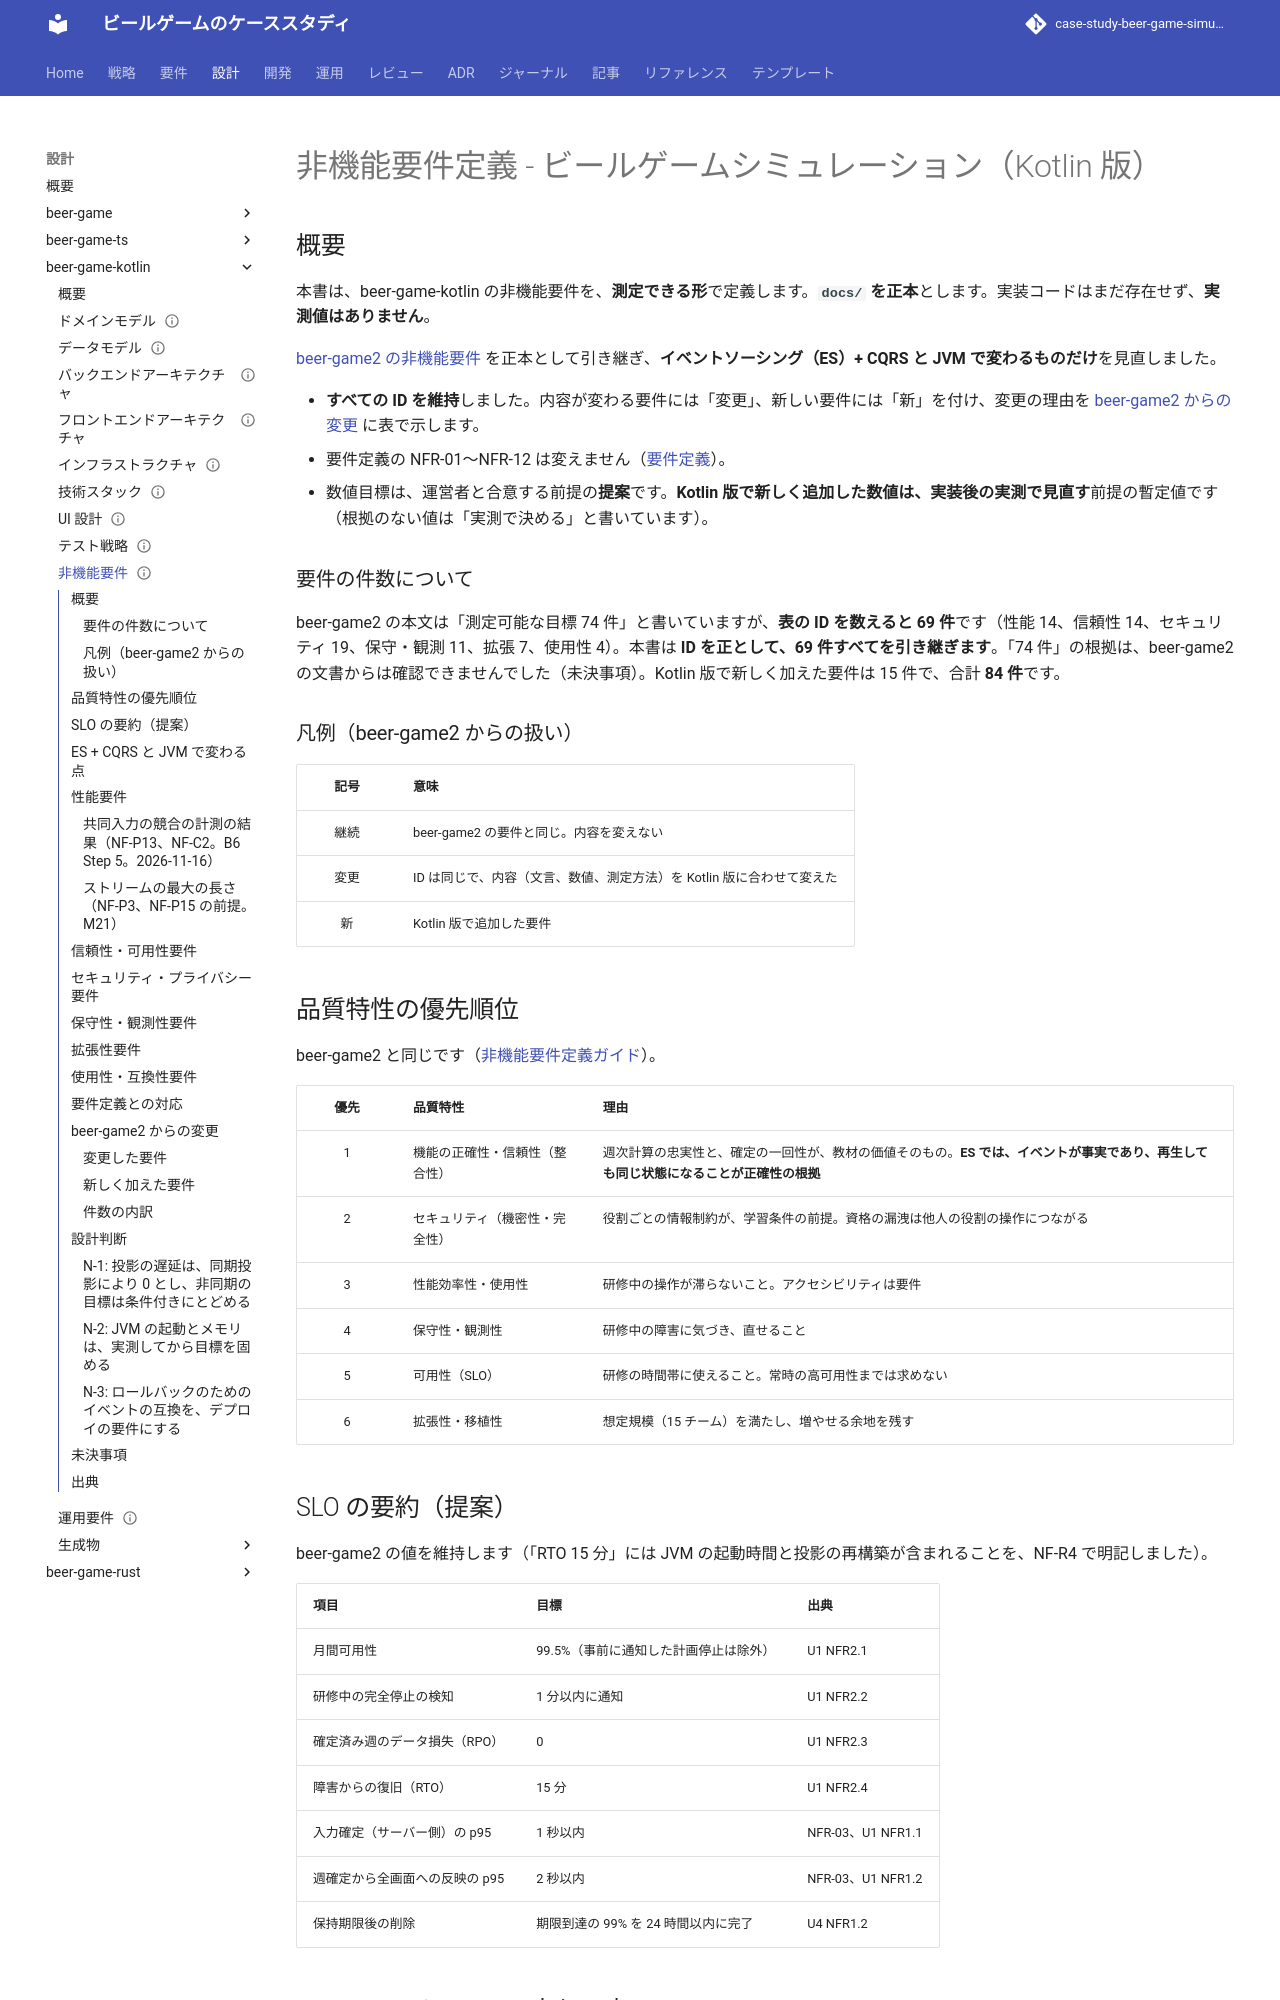

repository: k2works/case-study-beer-game-simulation · page: design/beer-game-kotlin/non-functional/index.html · generator: mkdocs

---
type: Design
title: "非機能要件定義 - ビールゲームシミュレーション（Kotlin 版）"
description: "Kotlin 版の非機能要件。beer-game2 の要件を引き継ぎ、イベントソーシング + CQRS と JVM で変わる点（性能、投影の遅延、再構築時間、起動時間、メモリ、イベント量と保持）を見直した正本。変更表つき。"
tags: [design]
status: draft
generated: { by: claude-code/claude-sonnet-5-5, at: 2026-11-14T07:25:54Z }
---

# 非機能要件定義 - ビールゲームシミュレーション（Kotlin 版）

## 概要

本書は、beer-game-kotlin の非機能要件を、**測定できる形**で定義します。**`docs/` を正本**とします。実装コードはまだ存在せず、**実測値はありません**。

[beer-game2 の非機能要件](../beer-game-ts/non-functional.md) を正本として引き継ぎ、**イベントソーシング（ES）+ CQRS と JVM で変わるものだけ**を見直しました。

- **すべての ID を維持**しました。内容が変わる要件には「変更」、新しい要件には「新」を付け、変更の理由を [beer-game2 からの変更](#beer-game2-からの変更) に表で示します。
- 要件定義の NFR-01〜NFR-12 は変えません（[要件定義](../../requirements/beer-game-ts/requirements_definition.md)）。
- 数値目標は、運営者と合意する前提の**提案**です。**Kotlin 版で新しく追加した数値は、実装後の実測で見直す**前提の暫定値です（根拠のない値は「実測で決める」と書いています）。

### 要件の件数について

beer-game2 の本文は「測定可能な目標 74 件」と書いていますが、**表の ID を数えると 69 件**です（性能 14、信頼性 14、セキュリティ 19、保守・観測 11、拡張 7、使用性 4）。本書は **ID を正として、69 件すべてを引き継ぎます**。「74 件」の根拠は、beer-game2 の文書からは確認できませんでした（未決事項）。Kotlin 版で新しく加えた要件は 15 件で、合計 **84 件**です。

### 凡例（beer-game2 からの扱い）

| 記号 | 意味 |
| :---: | :--- |
| 継続 | beer-game2 の要件と同じ。内容を変えない |
| 変更 | ID は同じで、内容（文言、数値、測定方法）を Kotlin 版に合わせて変えた |
| 新 | Kotlin 版で追加した要件 |

## 品質特性の優先順位

beer-game2 と同じです（[非機能要件定義ガイド](../../reference/非機能要件定義ガイド.md)）。

| 優先 | 品質特性 | 理由 |
| :---: | :--- | :--- |
| 1 | 機能の正確性・信頼性（整合性） | 週次計算の忠実性と、確定の一回性が、教材の価値そのもの。**ES では、イベントが事実であり、再生しても同じ状態になることが正確性の根拠** |
| 2 | セキュリティ（機密性・完全性） | 役割ごとの情報制約が、学習条件の前提。資格の漏洩は他人の役割の操作につながる |
| 3 | 性能効率性・使用性 | 研修中の操作が滞らないこと。アクセシビリティは要件 |
| 4 | 保守性・観測性 | 研修中の障害に気づき、直せること |
| 5 | 可用性（SLO） | 研修の時間帯に使えること。常時の高可用性までは求めない |
| 6 | 拡張性・移植性 | 想定規模（15 チーム）を満たし、増やせる余地を残す |

## SLO の要約（提案）

beer-game2 の値を維持します（「RTO 15 分」には JVM の起動時間と投影の再構築が含まれることを、NF-R4 で明記しました）。

| 項目 | 目標 | 出典 |
| :--- | :--- | :--- |
| 月間可用性 | 99.5%（事前に通知した計画停止は除外） | U1 NFR2.1 |
| 研修中の完全停止の検知 | 1 分以内に通知 | U1 NFR2.2 |
| 確定済み週のデータ損失（RPO） | 0 | U1 NFR2.3 |
| 障害からの復旧（RTO） | 15 分 | U1 NFR2.4 |
| 入力確定（サーバー側）の p95 | 1 秒以内 | NFR-03、U1 NFR1.1 |
| 週確定から全画面への反映の p95 | 2 秒以内 | NFR-03、U1 NFR1.2 |
| 保持期限後の削除 | 期限到達の 99% を 24 時間以内に完了 | U4 NFR1.2 |
